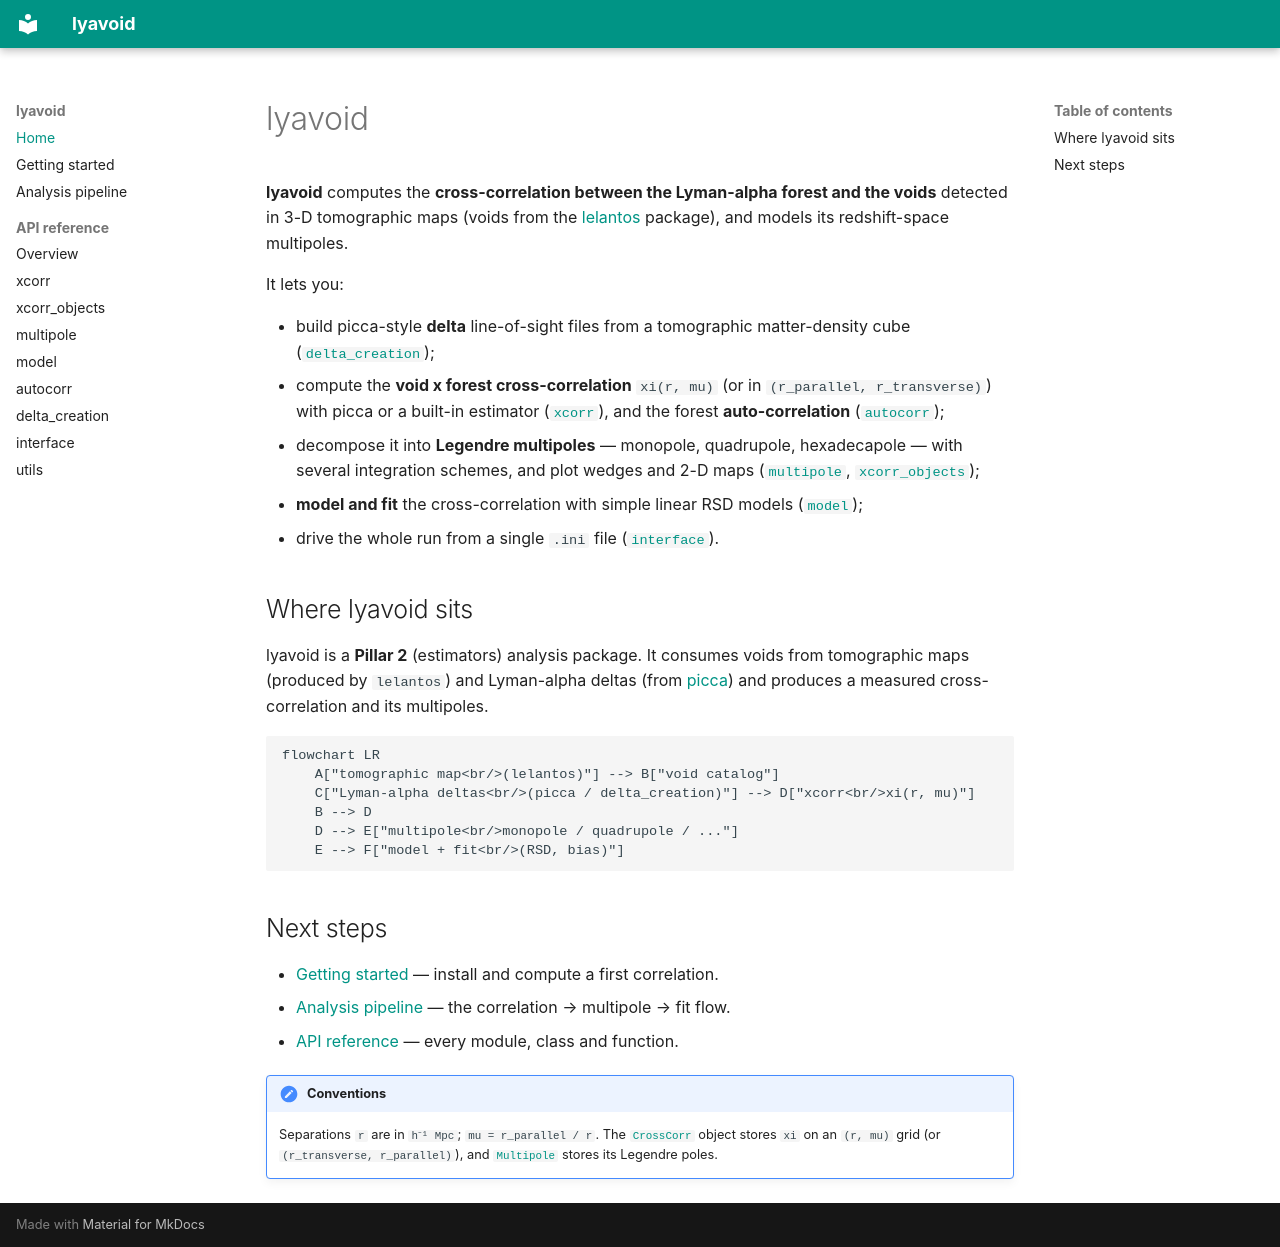

repository: corentinravoux/lyavoid · page: index.html · generator: mkdocs

# lyavoid

**lyavoid** computes the **cross-correlation between the Lyman-alpha forest and
the voids** detected in 3-D tomographic maps (voids from the
[lelantos](https://github.com/corentinravoux/lelantos) package), and models its
redshift-space multipoles.

It lets you:

- build picca-style **delta** line-of-sight files from a tomographic
  matter-density cube ([`delta_creation`](api/delta_creation.md));
- compute the **void x forest cross-correlation** `xi(r, mu)` (or in
  `(r_parallel, r_transverse)`) with picca or a built-in estimator
  ([`xcorr`](api/xcorr.md)), and the forest **auto-correlation**
  ([`autocorr`](api/autocorr.md));
- decompose it into **Legendre multipoles** — monopole, quadrupole,
  hexadecapole — with several integration schemes, and plot wedges and 2-D maps
  ([`multipole`](api/multipole.md), [`xcorr_objects`](api/xcorr_objects.md));
- **model and fit** the cross-correlation with simple linear RSD models
  ([`model`](api/model.md));
- drive the whole run from a single `.ini` file ([`interface`](api/interface.md)).

## Where lyavoid sits

lyavoid is a **Pillar 2** (estimators) analysis package. It consumes voids from
tomographic maps (produced by `lelantos`) and Lyman-alpha deltas (from
[picca](https://github.com/igmhub/picca)) and produces a measured cross-
correlation and its multipoles.

```mermaid
flowchart LR
    A["tomographic map<br/>(lelantos)"] --> B["void catalog"]
    C["Lyman-alpha deltas<br/>(picca / delta_creation)"] --> D["xcorr<br/>xi(r, mu)"]
    B --> D
    D --> E["multipole<br/>monopole / quadrupole / ..."]
    E --> F["model + fit<br/>(RSD, bias)"]
```

## Next steps

- [Getting started](getting-started.md) — install and compute a first correlation.
- [Analysis pipeline](pipeline.md) — the correlation → multipole → fit flow.
- [API reference](api/index.md) — every module, class and function.

!!! note "Conventions"
    Separations `r` are in `h⁻¹ Mpc`; `mu = r_parallel / r`. The
    [`CrossCorr`](api/xcorr_objects.md) object stores `xi` on an `(r, mu)` grid
    (or `(r_transverse, r_parallel)`), and [`Multipole`](api/xcorr_objects.md)
    stores its Legendre poles.
